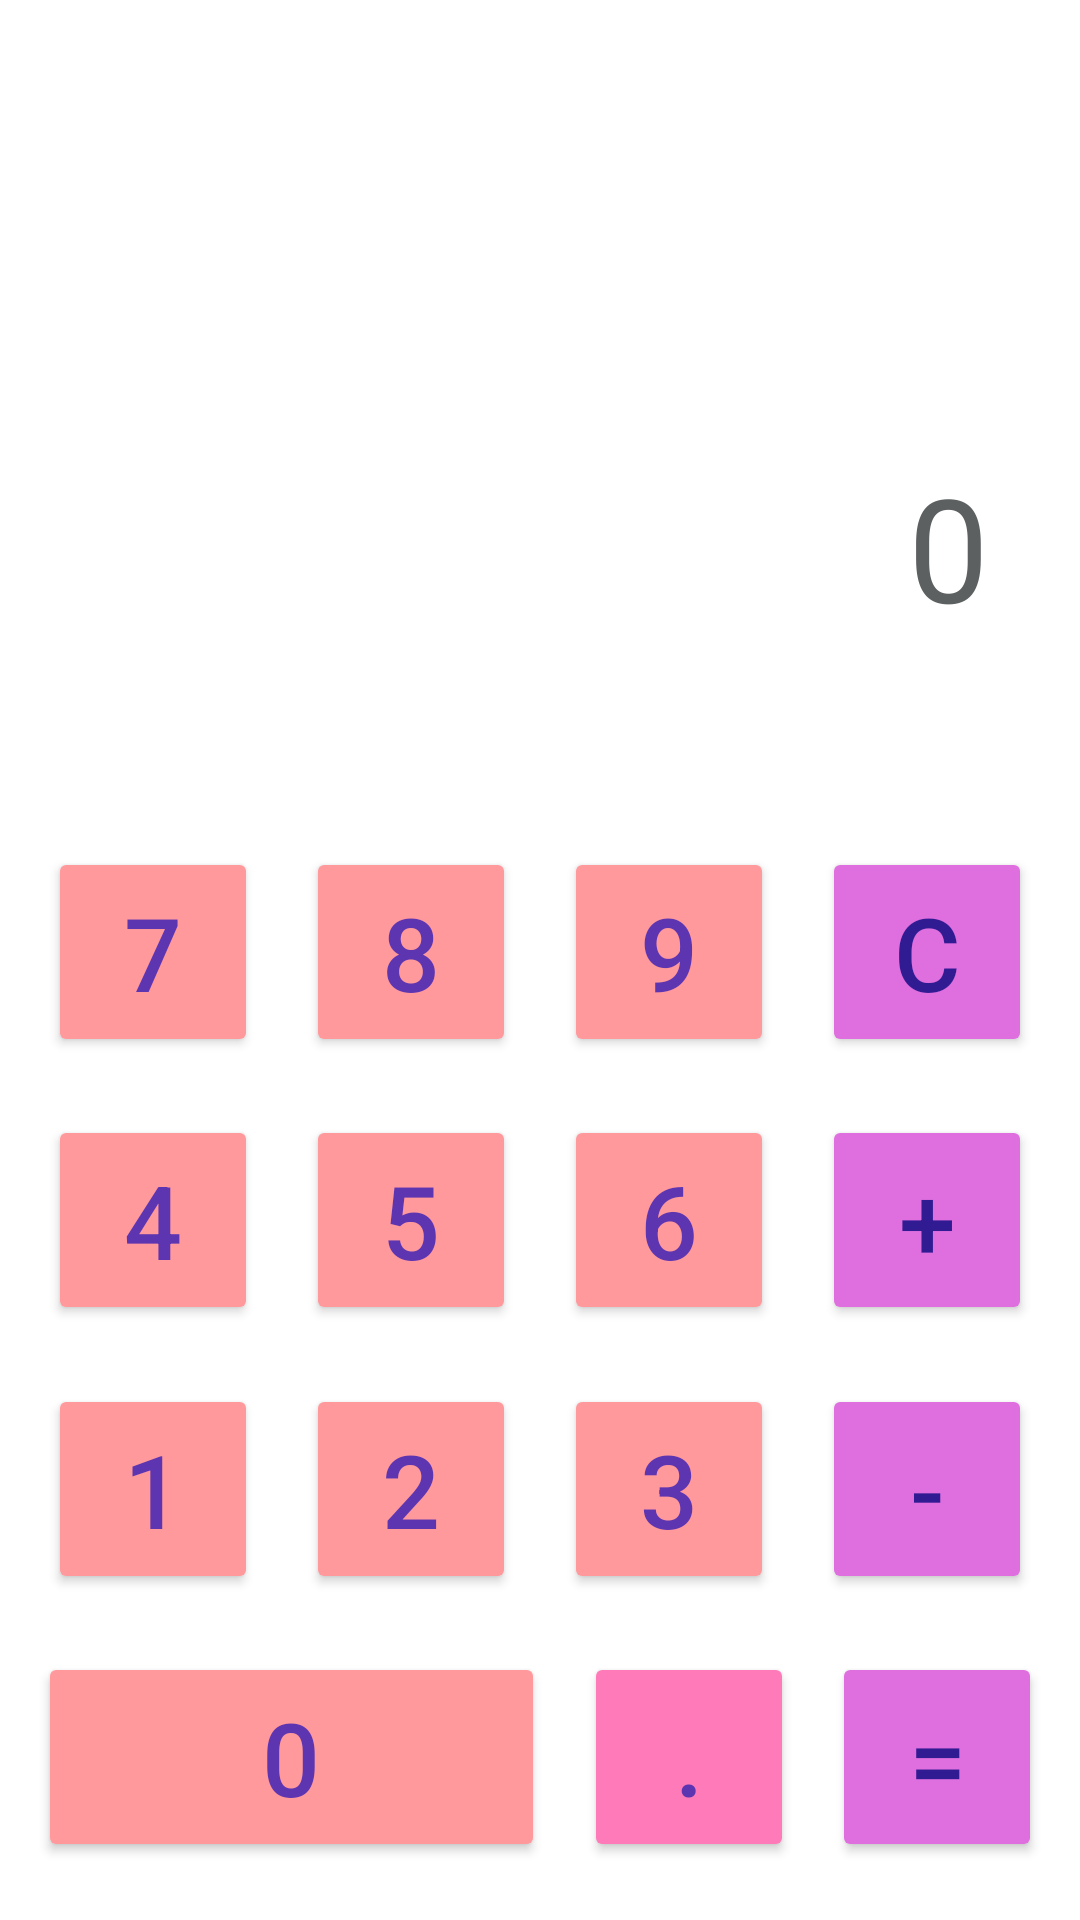

Layout XML and referenced resources for this Android screen:
<!-- AndroidManifest.xml: application theme Theme.Actividad1 -->
<!-- res/layout/activity_main.xml -->
<?xml version="1.0" encoding="utf-8"?>
<androidx.constraintlayout.widget.ConstraintLayout xmlns:android="http://schemas.android.com/apk/res/android"
    xmlns:app="http://schemas.android.com/apk/res-auto"
    xmlns:tools="http://schemas.android.com/tools"
    android:id="@+id/relativeLayout"
    android:layout_width="match_parent"
    android:layout_height="match_parent"
    tools:context=".MainActivity">

    <androidx.constraintlayout.widget.ConstraintLayout
        android:id="@+id/constraintLayout"
        android:layout_width="410dp"
        android:layout_height="263dp"
        android:background="#FFFFFF"
        app:layout_constraintEnd_toEndOf="parent"
        app:layout_constraintLeft_toLeftOf="parent"
        app:layout_constraintRight_toRightOf="parent"
        app:layout_constraintStart_toStartOf="parent"
        app:layout_constraintTop_toTopOf="parent">

        <TextView
            android:id="@+id/textViewNumero"
            android:layout_width="300dp"
            android:layout_height="52dp"
            android:background="#FFFFFF"
            android:hint="0"
            android:textAlignment="textEnd"
            android:textColor="#000000"
            android:textColorHint="#5C6060"
            android:textSize="48sp"
            app:layout_constraintBottom_toBottomOf="parent"
            app:layout_constraintEnd_toEndOf="parent"
            app:layout_constraintHorizontal_bias="0.493"
            app:layout_constraintStart_toStartOf="parent"
            app:layout_constraintTop_toTopOf="parent"
            app:layout_constraintVertical_bias="0.711" />

        <TextView
            android:id="@+id/textViewHistorial"
            android:layout_width="254dp"
            android:layout_height="40dp"
            android:textAlignment="textEnd"
            android:textColor="#000000"
            android:textColorHint="#8B8E8E"
            android:textSize="16sp"
            app:layout_constraintBottom_toTopOf="@+id/textViewNumero"
            app:layout_constraintEnd_toEndOf="parent"
            app:layout_constraintHorizontal_bias="0.368"
            app:layout_constraintStart_toStartOf="parent"
            app:layout_constraintTop_toTopOf="parent"
            app:layout_constraintVertical_bias="0.682" />

        <TextView
            android:id="@+id/textViewOperador"
            android:layout_width="32dp"
            android:layout_height="40dp"
            android:textAlignment="center"
            android:textColor="#000000"
            android:textColorHint="#595C5C"
            android:textSize="16sp"
            app:layout_constraintBottom_toBottomOf="parent"
            app:layout_constraintEnd_toEndOf="parent"
            app:layout_constraintHorizontal_bias="0.0"
            app:layout_constraintStart_toEndOf="@+id/textViewHistorial"
            app:layout_constraintTop_toTopOf="parent"
            app:layout_constraintVertical_bias="0.336" />

    </androidx.constraintlayout.widget.ConstraintLayout>

    <Button
        android:id="@+id/button1"
        android:layout_width="70dp"
        android:layout_height="70dp"
        android:backgroundTint="#FF999C"
        android:onClick="verNumero"
        android:text="1"
        android:textColor="#5E35B1"
        android:textSize="34sp"
        app:layout_constraintBottom_toTopOf="@+id/button0"
        app:layout_constraintEnd_toStartOf="@+id/button2"
        app:layout_constraintHorizontal_bias="0.5"
        app:layout_constraintStart_toStartOf="parent"
        app:layout_constraintTop_toBottomOf="@+id/button4" />

    <Button
        android:id="@+id/button2"
        android:layout_width="70dp"
        android:layout_height="70dp"
        android:backgroundTint="#FF999C"
        android:onClick="verNumero"
        android:text="2"
        android:textColor="#5E35B1"
        android:textSize="34sp"
        app:layout_constraintBottom_toTopOf="@+id/button0"
        app:layout_constraintEnd_toStartOf="@+id/button3"
        app:layout_constraintHorizontal_bias="0.5"
        app:layout_constraintStart_toEndOf="@+id/button1"
        app:layout_constraintTop_toBottomOf="@+id/button5" />

    <Button
        android:id="@+id/button3"
        android:layout_width="70dp"
        android:layout_height="70dp"
        android:backgroundTint="#FF999C"
        android:onClick="verNumero"
        android:text="3"
        android:textColor="#5E35B1"
        android:textSize="34sp"
        app:layout_constraintBottom_toTopOf="@+id/buttonPunto"
        app:layout_constraintEnd_toStartOf="@+id/buttonResta"
        app:layout_constraintHorizontal_bias="0.5"
        app:layout_constraintStart_toEndOf="@+id/button2"
        app:layout_constraintTop_toBottomOf="@+id/button6"
        tools:ignore="TextContrastCheck,TextContrastCheck" />

    <Button
        android:id="@+id/buttonSuma"
        android:layout_width="70dp"
        android:layout_height="70dp"
        android:backgroundTint="#DF6FDF"
        android:onClick="sumaAlgebraica"
        android:text="+"
        android:textColor="#311B92"
        android:textSize="34sp"
        app:layout_constraintBottom_toTopOf="@+id/buttonResta"
        app:layout_constraintEnd_toEndOf="parent"
        app:layout_constraintHorizontal_bias="0.5"
        app:layout_constraintStart_toEndOf="@+id/button6"
        app:layout_constraintTop_toBottomOf="@+id/buttonC" />

    <Button
        android:id="@+id/button4"
        android:layout_width="70dp"
        android:layout_height="70dp"
        android:backgroundTint="#FF999C"
        android:onClick="verNumero"
        android:text="4"
        android:textColor="#5E35B1"
        android:textSize="34sp"
        app:layout_constraintBottom_toTopOf="@+id/button1"
        app:layout_constraintEnd_toStartOf="@+id/button5"
        app:layout_constraintHorizontal_bias="0.5"
        app:layout_constraintStart_toStartOf="parent"
        app:layout_constraintTop_toBottomOf="@+id/button7" />

    <Button
        android:id="@+id/button5"
        android:layout_width="70dp"
        android:layout_height="70dp"
        android:backgroundTint="#FF999C"
        android:onClick="verNumero"
        android:text="5"
        android:textColor="#5E35B1"
        android:textSize="34sp"
        app:layout_constraintBottom_toTopOf="@+id/button2"
        app:layout_constraintEnd_toStartOf="@+id/button6"
        app:layout_constraintHorizontal_bias="0.5"
        app:layout_constraintStart_toEndOf="@+id/button4"
        app:layout_constraintTop_toBottomOf="@+id/button8" />

    <Button
        android:id="@+id/button6"
        android:layout_width="70dp"
        android:layout_height="70dp"
        android:backgroundTint="#FF999C"
        android:onClick="verNumero"
        android:text="6"
        android:textColor="#5E35B1"
        android:textSize="34sp"
        app:layout_constraintBottom_toTopOf="@+id/button3"
        app:layout_constraintEnd_toStartOf="@+id/buttonSuma"
        app:layout_constraintHorizontal_bias="0.5"
        app:layout_constraintStart_toEndOf="@+id/button5"
        app:layout_constraintTop_toBottomOf="@+id/button9" />

    <Button
        android:id="@+id/button9"
        android:layout_width="70dp"
        android:layout_height="70dp"
        android:backgroundTint="#FF999C"
        android:onClick="verNumero"
        android:text="9"
        android:textColor="#5E35B1"
        android:textSize="34sp"
        app:layout_constraintBottom_toTopOf="@+id/button6"
        app:layout_constraintEnd_toStartOf="@+id/buttonC"
        app:layout_constraintHorizontal_bias="0.5"
        app:layout_constraintStart_toEndOf="@+id/button8"
        app:layout_constraintTop_toBottomOf="@+id/constraintLayout" />

    <Button
        android:id="@+id/button7"
        android:layout_width="70dp"
        android:layout_height="70dp"
        android:backgroundTint="#FF999C"
        android:onClick="verNumero"
        android:text="7"
        android:textColor="#5E35B1"
        android:textSize="34sp"
        app:layout_constraintBottom_toTopOf="@+id/button4"
        app:layout_constraintEnd_toStartOf="@+id/button8"
        app:layout_constraintHorizontal_bias="0.5"
        app:layout_constraintStart_toStartOf="parent"
        app:layout_constraintTop_toBottomOf="@+id/constraintLayout" />

    <Button
        android:id="@+id/button8"
        android:layout_width="70dp"
        android:layout_height="70dp"
        android:backgroundTint="#FF999C"
        android:onClick="verNumero"
        android:text="8"
        android:textColor="#5E35B1"
        android:textSize="34sp"
        app:layout_constraintBottom_toTopOf="@+id/button5"
        app:layout_constraintEnd_toStartOf="@+id/button9"
        app:layout_constraintHorizontal_bias="0.5"
        app:layout_constraintStart_toEndOf="@+id/button7"
        app:layout_constraintTop_toBottomOf="@+id/constraintLayout" />

    <Button
        android:id="@+id/buttonC"
        android:layout_width="70dp"
        android:layout_height="70dp"
        android:backgroundTint="#DF6FDF"
        android:text="C"
        android:textColor="#311B92"
        android:textSize="34sp"
        app:layout_constraintBottom_toTopOf="@+id/buttonSuma"
        app:layout_constraintEnd_toEndOf="parent"
        app:layout_constraintHorizontal_bias="0.5"
        app:layout_constraintStart_toEndOf="@+id/button9"
        app:layout_constraintTop_toBottomOf="@+id/constraintLayout" />

    <Button
        android:id="@+id/buttonResta"
        android:layout_width="70dp"
        android:layout_height="70dp"
        android:backgroundTint="#DF6FDF"
        android:onClick="sumaAlgebraica"
        android:text="-"
        android:textColor="#311B92"
        android:textSize="34sp"
        app:layout_constraintBottom_toTopOf="@+id/buttonIgual"
        app:layout_constraintEnd_toEndOf="parent"
        app:layout_constraintHorizontal_bias="0.5"
        app:layout_constraintStart_toEndOf="@+id/button3"
        app:layout_constraintTop_toBottomOf="@+id/buttonSuma" />

    <Button
        android:id="@+id/buttonPunto"
        android:layout_width="70dp"
        android:layout_height="70dp"
        android:backgroundTint="#FF7AB9"
        android:onClick="verNumero"
        android:text="."
        android:textColor="#5E35B1"
        android:textSize="34sp"
        app:layout_constraintBottom_toBottomOf="parent"
        app:layout_constraintEnd_toStartOf="@+id/buttonIgual"
        app:layout_constraintHorizontal_bias="0.5"
        app:layout_constraintStart_toEndOf="@+id/button0"
        app:layout_constraintTop_toBottomOf="@+id/button3" />

    <Button
        android:id="@+id/button0"
        android:layout_width="169dp"
        android:layout_height="70dp"
        android:backgroundTint="#FF999C"
        android:onClick="verNumero"
        android:text="0"
        android:textColor="#5E35B1"
        android:textSize="34sp"
        app:layout_constraintBottom_toBottomOf="parent"
        app:layout_constraintEnd_toStartOf="@+id/buttonPunto"
        app:layout_constraintHorizontal_bias="0.5"
        app:layout_constraintStart_toStartOf="parent"
        app:layout_constraintTop_toBottomOf="@+id/button2" />

    <Button
        android:id="@+id/buttonIgual"
        android:layout_width="70dp"
        android:layout_height="70dp"
        android:backgroundTint="#DF6FDF"
        android:text="="
        android:textColor="#311B92"
        android:textSize="34sp"
        app:layout_constraintBottom_toBottomOf="parent"
        app:layout_constraintEnd_toEndOf="parent"
        app:layout_constraintHorizontal_bias="0.5"
        app:layout_constraintStart_toEndOf="@+id/buttonPunto"
        app:layout_constraintTop_toBottomOf="@+id/buttonResta" />

</androidx.constraintlayout.widget.ConstraintLayout>
<!-- resources referenced by this layout -->
<resources>
  <style name="Theme.Actividad1" parent="Theme.MaterialComponents.DayNight.DarkActionBar">
          
          <item name="colorPrimary">@color/purple_200</item>
          <item name="colorPrimaryVariant">@color/purple_700</item>
          <item name="colorOnPrimary">@color/white</item>
          
          <item name="colorSecondary">@color/teal_200</item>
          <item name="colorSecondaryVariant">@color/teal_700</item>
          <item name="colorOnSecondary">@color/black</item>
          
          <item name="android:statusBarColor">?attr/colorPrimaryVariant</item>
          
      </style>
  <!-- not gathered from this repository: default colours our renderer supplied (Android Studio template values) -->
  <color name="purple_200">#FFBB86FC</color>
  <color name="purple_700">#FF3700B3</color>
  <color name="teal_200">#FF03DAC5</color>
  <color name="teal_700">#FF018786</color>
  <color name="black">#FF000000</color>
  <color name="white">#FFFFFFFF</color>
</resources>
